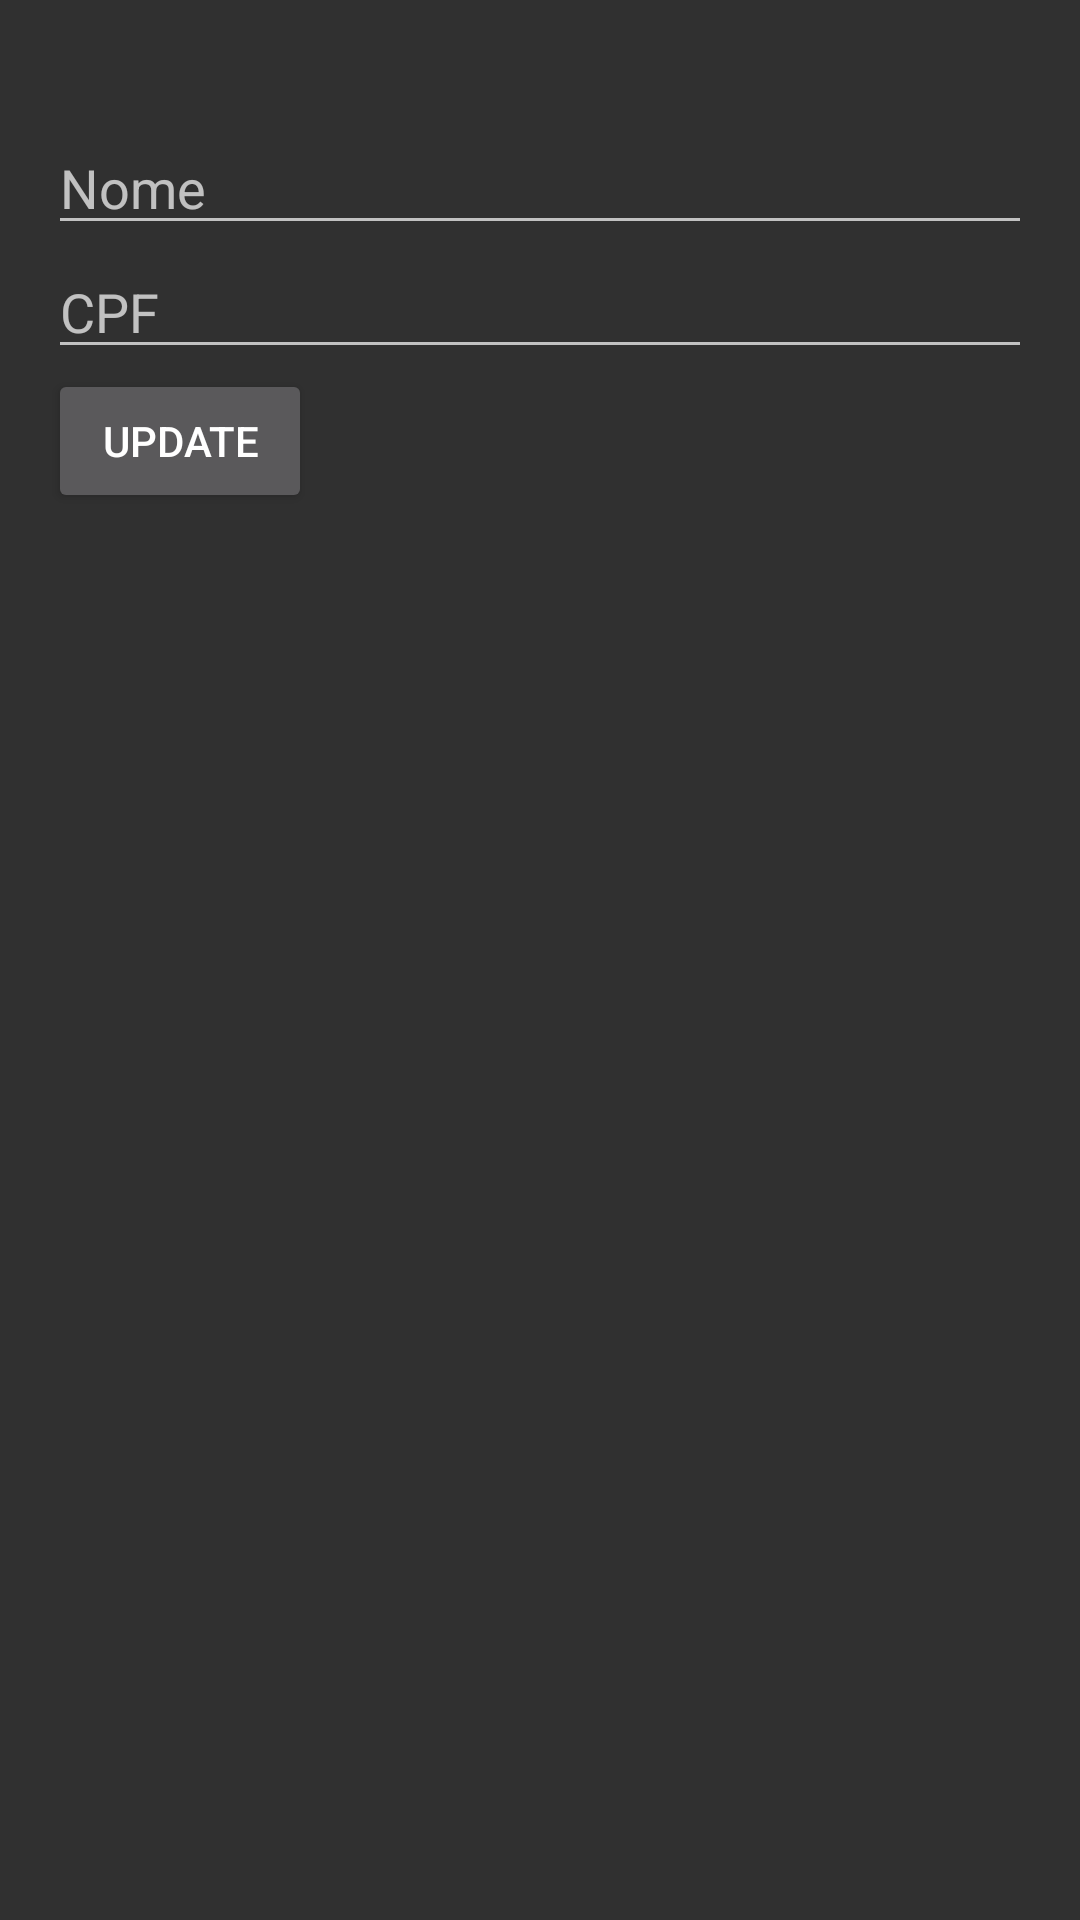

Layout XML and referenced resources for this Android screen:
<!-- AndroidManifest.xml: application theme Theme.SwitchAct1 -->
<!-- res/layout/activity_detalhes.xml -->
<LinearLayout xmlns:android="http://schemas.android.com/apk/res/android"
    android:layout_width="match_parent"
    android:layout_height="match_parent"
    android:orientation="vertical"
    android:padding="16dp">

    
    <TextView
        android:id="@+id/text_codigo"
        android:layout_width="match_parent"
        android:layout_height="wrap_content"
        android:textAppearance="?android:attr/textAppearanceMedium"
        android:gravity="center_vertical"
        android:paddingStart="?android:attr/listPreferredItemPaddingStart"
        android:paddingEnd="?android:attr/listPreferredItemPaddingEnd" />

    
    <EditText
        android:id="@+id/edit_nome"
        android:layout_width="match_parent"
        android:layout_height="wrap_content"
        android:hint="Nome"/>

    
    <EditText
        android:id="@+id/edit_cpf"
        android:layout_width="match_parent"
        android:layout_height="wrap_content"
        android:hint="CPF"/>

    
    <Button
        android:id="@+id/btn_update"
        android:layout_width="wrap_content"
        android:layout_height="wrap_content"
        android:text="Update"/>
</LinearLayout>
<!-- resources referenced by this layout -->
<resources>
  <style name="Theme.SwitchAct1" parent="Theme.AppCompat">
          
          <item name="colorPrimary">@color/purple_500</item>
          <item name="colorPrimaryDark">@color/purple_700</item>
          <item name="colorAccent">@color/teal_200</item>
      </style>
  <!-- not gathered from this repository: default colours our renderer supplied (Android Studio template values) -->
  <color name="purple_500">#FF6200EE</color>
  <color name="purple_700">#FF3700B3</color>
  <color name="teal_200">#FF03DAC5</color>
</resources>
